Run: headless pygame with SDL's dummy video driver; simulated clock (each Clock.tick advances the game by its frame time, no real sleeping); random seed 0; keys injected as events and as key.get_pressed() state; no mouse input.
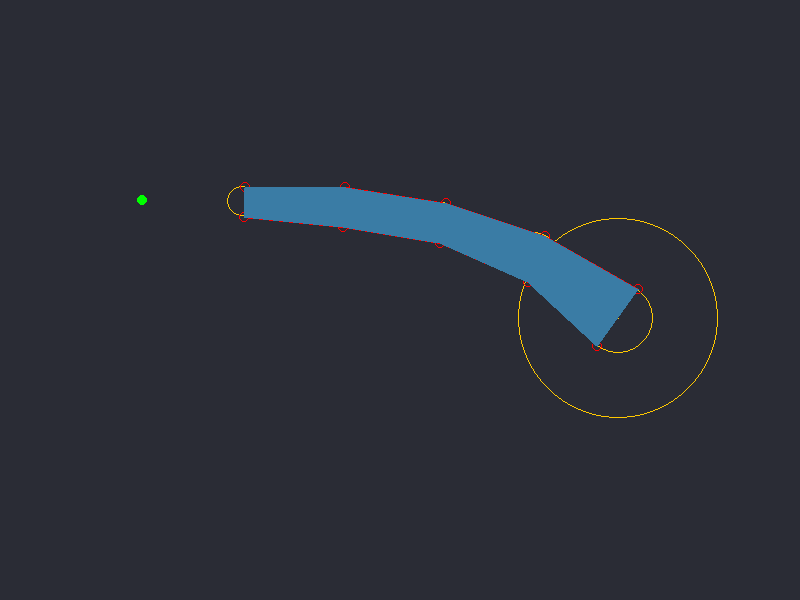
Frame 1 of 4 · flips 1–60 · no input
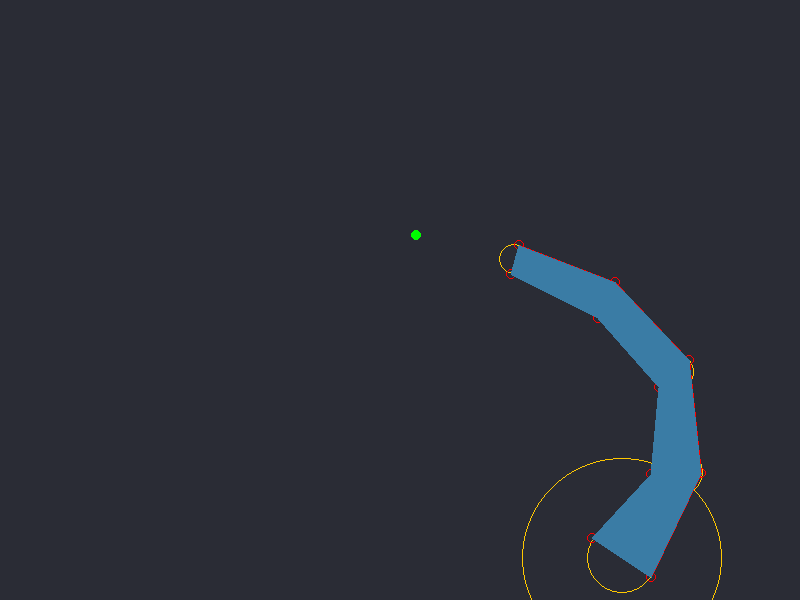
Frame 2 of 4 · flips 61–180 · tapped SPACE, RETURN · held RIGHT (→), D
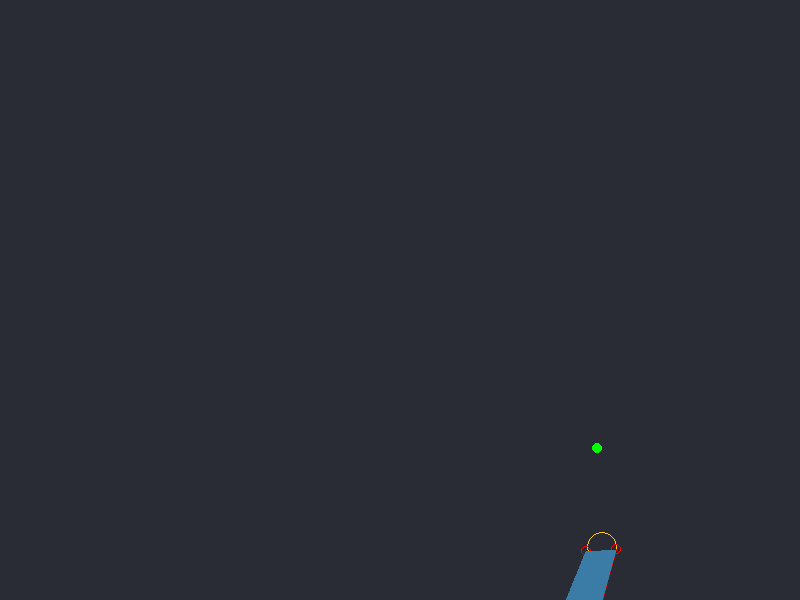
Frame 3 of 4 · flips 181–300 · held DOWN (↓), S
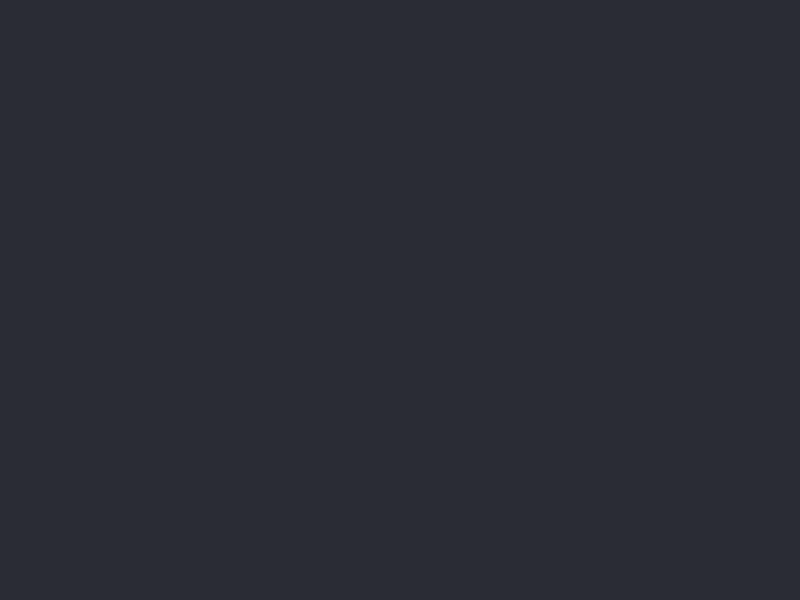
Frame 4 of 4 · flips 301–420 · held LEFT (←), A, UP (↑), W

The pygame program that drew these frames:

import pygame as pg 
import math

pg.init()

screen_width = 800
screen_height = 600

screen = pg.display.set_mode((screen_width,screen_height))

#distance is calculated from one center to the other, THIS ISN'T NEEDED, JUST CALCULATING FOR CURIOSITY
distance = 0
def calculating_distance(pointone, pointtwo):
    global distance
    distance = math.sqrt((pointtwo[0]-pointone[0])**2 + (pointtwo[1]-pointone[1])**2)
    print(distance)


def calculating_distance_constraint_point(known_point):
    global distance_constraint_point_coordinate
    distance_constraint_point_x = known_point[0] + main_point_outer_radius * math.cos(angle_in_radians)
    distance_constraint_point_y = known_point[1] + main_point_outer_radius * math.sin(angle_in_radians)
    distance_constraint_point_coordinate[0] = distance_constraint_point_x
    distance_constraint_point_coordinate[1] = distance_constraint_point_y
    print(distance_constraint_point_coordinate)

def calculating_angles(pointone,pointtwo):
    global angle_in_radians
    angle_in_radians = math.atan2(pointtwo[1]-pointone[1],pointtwo[0]-pointone[0])
    print("Angle is: " + str(angle_in_radians))


def parametric_equation(point, radius):
    global first_parametric_x, first_parametric_y, second_parametric_x, second_parametric_y
    first_parametric_x = point[0] + radius * math.cos(angle_in_radians - 1.5708)
    first_parametric_y = point[1] + radius * math.sin(angle_in_radians - 1.5708)
    
    second_parametric_x = point[0] + radius * math.cos(angle_in_radians + 1.5708)
    second_parametric_y = point[1] + radius * math.sin(angle_in_radians  + 1.5708)
    
    all_first_parametric_points.append([first_parametric_x, first_parametric_y])
    all_second_parametric_points.append([second_parametric_x,second_parametric_y]) 
    print(all_first_parametric_points)   
    
    
#VARIABLES

#points at the sides of each body part, this can be used to render the body
first_parametric_x = 0
first_parametric_y = 0
second_parametric_x = 0
second_parametric_y = 0

all_first_parametric_points = []
all_second_parametric_points = []

color = (255,200,0)
fps = 60

#poisition and outer radius of the point that is moved
main_point_outer_radius = 100
points = [[500,200],[400,200],[300,200],[200,200],[100,200], [0,200]]
radius_list = [35,25,20,20,15,10]

num_of_points = len(points)

all_points_radius = 20

#angle between the first and second point
angle_in_radians = 0

distance_constraint_point_x = 0
distance_constraint_point_y = 0
distance_constraint_point_coordinate = [0,0]

#movement

xspeed = 2
yspeed = 2

run = True


while run:
    #makes sure the player isn't duplicating all over the screen
    screen.fill((42, 44, 53))
    pg.time.Clock().tick(fps)
    
    # main point
    pg.draw.circle(screen,color,points[0], radius_list[0], 1)
    
    #main point "radius" visualization
    pg.draw.circle(screen, color, points[0], main_point_outer_radius, 1)
    
    # second point
    pg.draw.circle(screen, color, points[1], radius_list[1], 1 )
    
    #vector connecting the first and second point
    pg.draw.line(screen, color, points[0],points[1])
    
    #visualizing the constraint point
    pg.draw.circle(screen, (0,255,0), (distance_constraint_point_coordinate[0], distance_constraint_point_coordinate[1]),5)
    
    #third,fourth,fifth, sixth points
    pg.draw.circle(screen,color, points[2], radius_list[2], 1)
    pg.draw.circle(screen,color, points[3], radius_list[3], 1)
    pg.draw.circle(screen,color, points[4], radius_list[4], 1)
    #pg.draw.circle(screen,color, points[5], all_points_radius, 1)
    
    #makes sure the list is empty so that it doesn't pile up and try to draw the sides of the body on old positions
    all_second_parametric_points.clear()
    all_first_parametric_points.clear()
    
    
    #MAKES THE ENTIRE CHAIN CONNECTED AND FOLLOW THE MAIN POINT
    #loops through the points list, and makes sure each point is connected to the point behind it
    for i in range(num_of_points - 1):
        
        calculating_angles(points[i],points[i+1])
        calculating_distance(points[i],points[i+1])
        calculating_distance_constraint_point(points[i])
        points[i+1][0] = distance_constraint_point_coordinate[0]
        points[i+1][1] = distance_constraint_point_coordinate[1]
        
        #this is what draws the lines connecting the parametric points to form an actual body
        parametric_equation(points[i],radius_list[i])
        pg.draw.circle(screen, (255,0,0), [first_parametric_x,first_parametric_y], 5, 1)
        pg.draw.circle(screen, (255,0,0),[second_parametric_x,second_parametric_y], 5, 1)
        pg.draw.line(screen,(255,0,0), (int(all_first_parametric_points[i - 1][0]), int(all_first_parametric_points[i - 1][1])), 
                     (int(all_first_parametric_points[i][0]), int(all_first_parametric_points[i][1])), width=1   )
        pg.draw.line(screen,(255,0,0), (int(all_second_parametric_points[i - 1][0]), int(all_second_parametric_points[i - 1][1])), 
                     (int(all_second_parametric_points[i][0]), int(all_second_parametric_points[i][1])), width=1   )
        if i > 0:
            pg.draw.polygon(screen, (58,124,165), [(all_first_parametric_points[i][0], all_first_parametric_points[i][1]),
                            (all_second_parametric_points[i][0], all_second_parametric_points[i][1]),
                            (all_second_parametric_points[i-1][0], all_second_parametric_points[i-1][1]),
                            (all_first_parametric_points[i-1][0], all_first_parametric_points[i-1][1])])
    
    points[0][0] += xspeed
    points[0][1] += yspeed
    
    if points[0][0] == 800:
        xspeed = -2
    
    if points[0][1] == 600:
        yspeed = -2
        
    if points[0][0] == 0:
        xspeed = 2
    
    if points[0][1] == 0:
        yspeed = 2
        
    
    for event in pg.event.get():
        if event.type == pg.QUIT:
            run = False
        
        keys = pg.key.get_pressed()
        
        #movement of the main point to check the constraint point
        if keys[pg.K_LEFT]:
            points[0][0] = points[0][0] - 20
        
        if keys[pg.K_RIGHT]:
            points[0][0] = points[0][0] + 20
        
        if keys[pg.K_UP]:
            points[0][1] = points[0][1] - 20
        
        if keys[pg.K_DOWN]:
            points[0][1] = points[0][1] + 20
            
    
    pg.display.update()



pg.quit()
